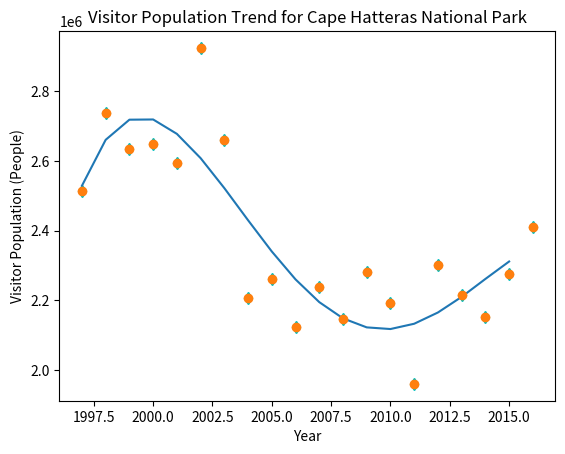

Recreate this plot in Python.
import numpy as np  
import matplotlib.pyplot as plt  

msl = [2411711, 
2274635, 
2153350, 
2214565, 
2302040, 
1960711, 
2193292, 
2282543, 
2146392, 
2237378, 
2125005, 
2260628, 
2208189, 
2660535, 
2923894, 
2592889, 
2647383, 
2634587, 
2737640, 
2515057
]

visitors = msl.reverse()

year = [1997, 1998, 1999, 2000, 2001, 2002, 2003, 2004, 2005, 2006, 2007, 2008, 2009, 2010, 2011, 2012, 2013, 2014, 2015, 2016]

plt.plot(year, msl, 'cd')
plt.show()
poly = np.polyfit(year, msl, 4, rcond=None, full=False, w=None, cov=False)

print(poly[0])
print(poly[1])
print(poly[2])
print(poly[3])
print(poly[4])

def graph(formula, x_range):  
    x = np.array(x_range)  
    y = eval(formula)
    plt.plot(x, y)
    plt.plot(year, msl, 'o')
    plt.title("Visitor Population Trend for Cape Hatteras National Park")
    plt.ylabel("Visitor Population (People)")
    plt.xlabel("Year")
    plt.show()
    

graph('poly[0]*x*x*x*x + poly[1]*x*x*x + poly[2]*x*x + poly[3]*x + poly[4]', range(1997, 2016))